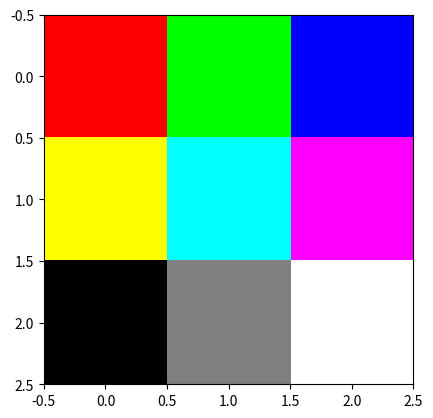

Recreate this plot in Python.
import numpy as np
import matplotlib.pyplot as plt

forest = [255,0,0]
sea    = [255,0,0]

img_rgb = np.array([
                    [[255,0,0],[0,255,0],[0,0,255]],
                    [[255,255,0],[0,255,255],[255,0,255]],
                    [[0,0,0],[127,127,127],[255,255,255]],
], dtype = np.uint8)

#画像の表示
plt.imshow(img_rgb, interpolation = 'none')

plt.show()
